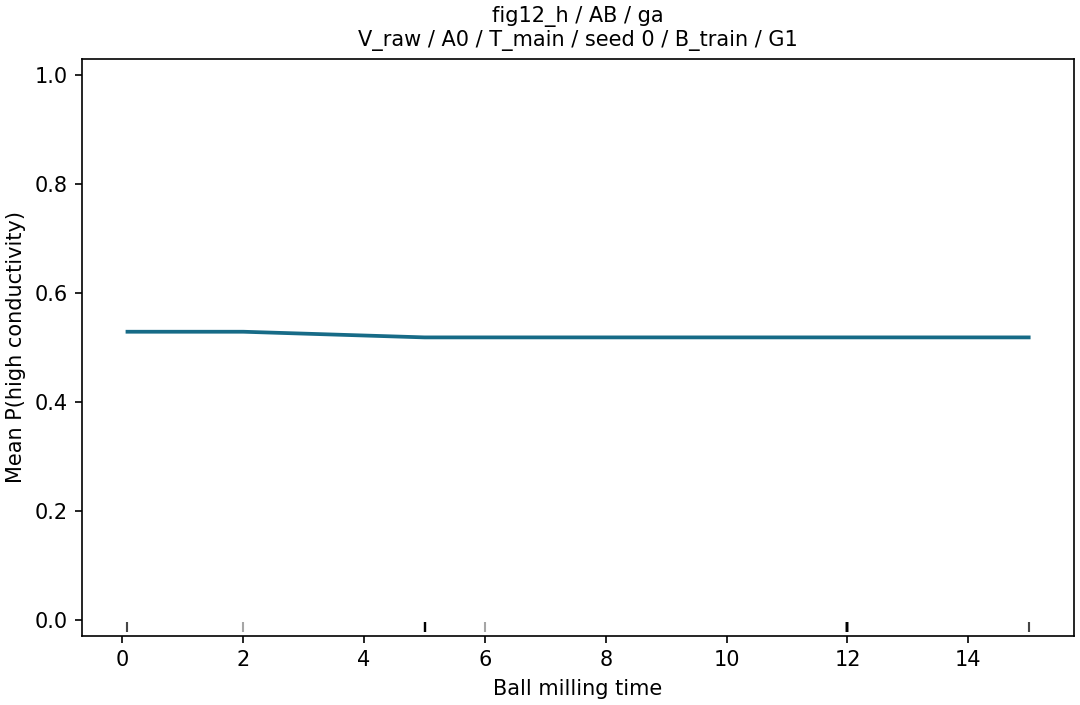

The table this chart was drawn from, first rows:
grid_value, p_high, n, n_sources
0.083, 0.5288, 60, 15
2.0, 0.5288, 60, 15
5.0, 0.5184, 60, 15
6.0, 0.5184, 60, 15
12.0, 0.5184, 60, 15
13.9, 0.5184, 60, 15
13.9, 0.5184, 60, 15
13.92, 0.5184, 60, 15
13.94, 0.5184, 60, 15
15.0, 0.5184, 60, 15
